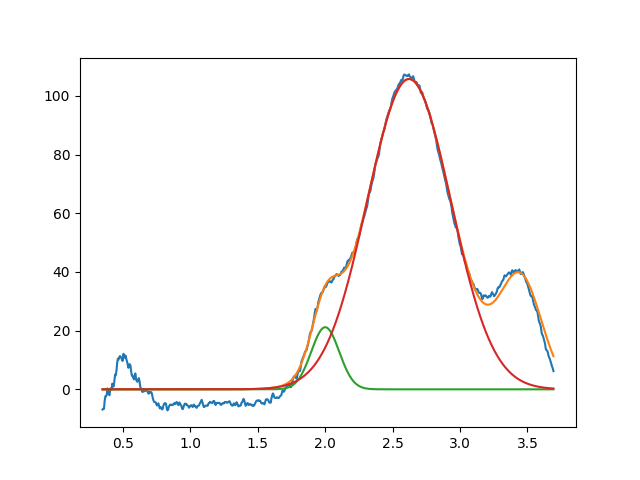

The data file committed next to this chart (first rows):
2.000655952359067680e+00, 2.116969990415116243e+01, 2.441843628742199346e-01, 9.999999999998496758e-01
2.621799958103213424e+00, 1.057946739356125505e+02, 7.305158354408068933e-01, 9.999999999917426052e-01
3.450000000000000622e+00, 3.669603265057826036e+01, 3.685032022985863520e-01, 9.999999999985212940e-01
